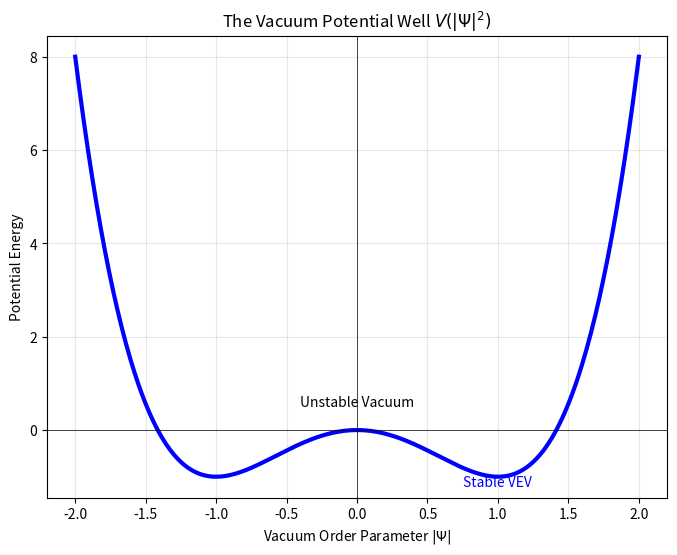
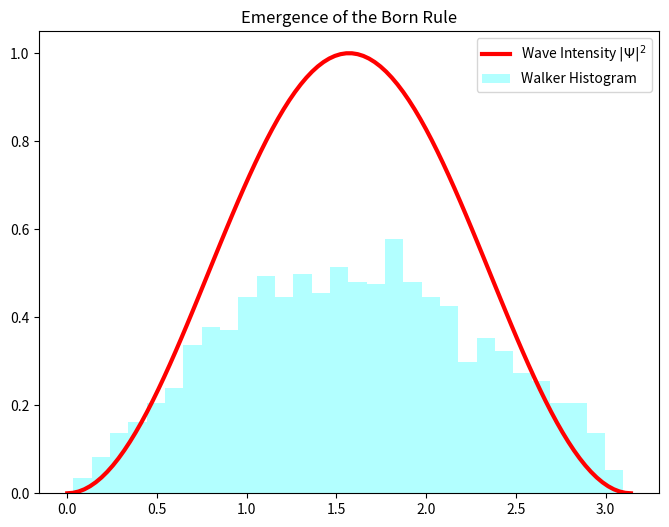
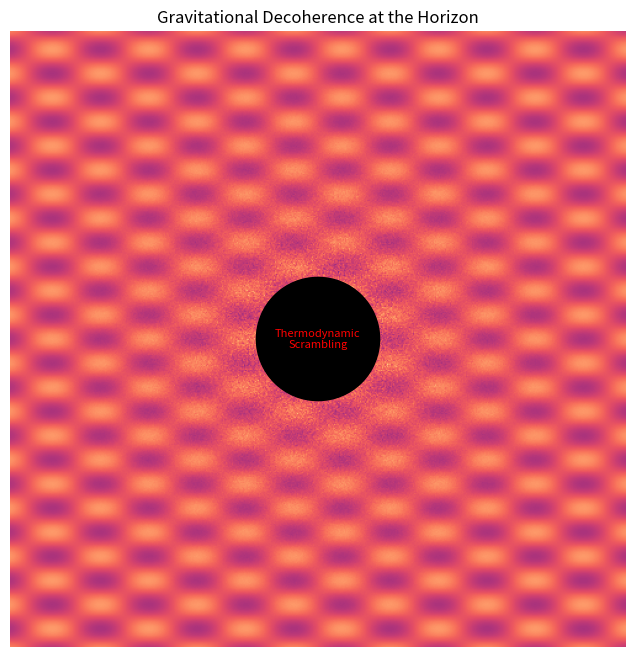
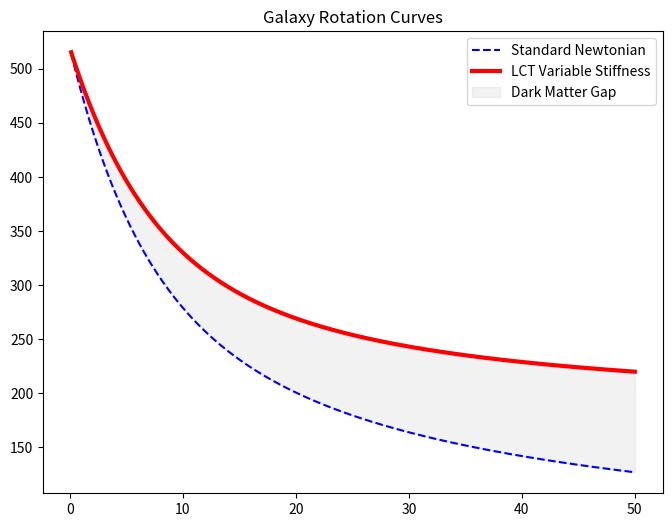
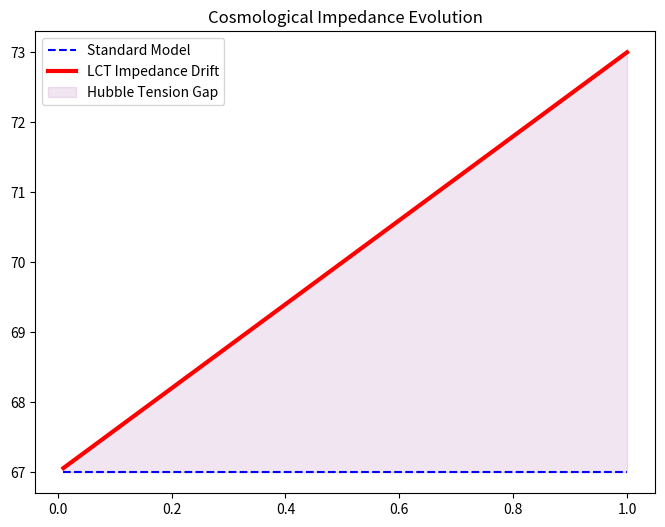
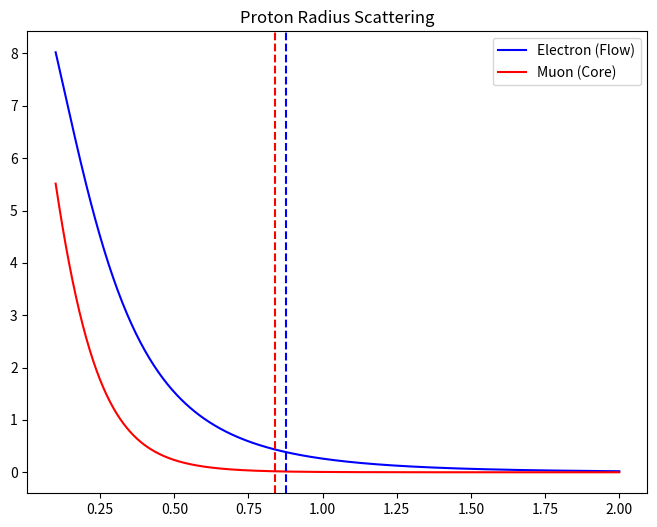

Reproduce these figures in Python, in order.
import os
import numpy as np
import matplotlib.pyplot as plt

# Ensure assets directory exists
if not os.path.exists('assets'):
    os.makedirs('assets')

def save_plot(filename):
    filepath = os.path.join('assets', filename)
    plt.savefig(filepath, dpi=300)
    plt.close()
    print(f"Generated: {filepath}")

# --- Fig 1.1: Mexican Hat (Chapter 1) ---
def gen_mexican_hat():
    x = np.linspace(-2, 2, 400)
    y = x**4 - 2*x**2
    plt.figure(figsize=(8, 6))
    plt.plot(x, y, 'b-', linewidth=3)
    plt.title(r"The Vacuum Potential Well $V(|\Psi|^2)$")
    plt.xlabel(r"Vacuum Order Parameter $|\Psi|$")
    plt.ylabel("Potential Energy")
    plt.grid(True, alpha=0.3)
    plt.axhline(0, color='black', linewidth=0.5)
    plt.axvline(0, color='black', linewidth=0.5)
    plt.text(0, 0.5, "Unstable Vacuum", ha='center')
    plt.text(1, -1.2, "Stable VEV", ha='center', color='blue')
    save_plot("mexican_hat.png")

# --- Fig 3.1: Born Rule (Chapter 3) ---
def gen_born_rule():
    x = np.linspace(0, np.pi, 100)
    psi_squared = np.sin(x)**2
    # Inverse transform sampling for histogram
    r = np.random.rand(2000)
    walker_counts = np.arccos(1 - 2*r) 
    
    plt.figure(figsize=(8, 6))
    plt.plot(x, psi_squared, 'r-', linewidth=3, label=r'Wave Intensity $|\Psi|^2$')
    plt.hist(walker_counts, bins=30, density=True, alpha=0.3, color='cyan', label='Walker Histogram')
    plt.title("Emergence of the Born Rule")
    plt.legend()
    save_plot("born_rule.png")

# --- Fig 5.1: Gravitational Decoherence (Chapter 5) ---
def gen_decoherence():
    # Simplified visual approximation of the complex wave simulation
    x = np.linspace(-10, 10, 500)
    y = np.linspace(-10, 10, 500)
    X, Y = np.meshgrid(x, y)
    R = np.sqrt(X**2 + Y**2)
    
    # Interference Pattern (Quantum)
    k = 2.0
    psi = np.sin(k * (X + 2*Y)) + np.sin(k * (X - 2*Y))
    
    # Horizon Scrambling (Thermodynamic)
    # Noise increases as R -> 0 (Event Horizon)
    noise_mask = 1.0 / (R + 0.5)
    scrambled = psi * (1 - np.exp(-R/3)) + np.random.normal(0, 2, X.shape) * np.exp(-R/2)
    
    plt.figure(figsize=(10, 8))
    plt.imshow(scrambled, extent=[-10, 10, -10, 10], cmap='magma', origin='lower')
    plt.title("Gravitational Decoherence at the Horizon")
    # Add black hole disc
    circle = plt.Circle((0, 0), 2, color='black')
    plt.gca().add_patch(circle)
    plt.text(0, 0, "Thermodynamic\nScrambling", color='red', ha='center', va='center', fontsize=8)
    plt.axis('off')
    save_plot("gravitational_double_slit.png")

# --- Fig 6.1: Galaxy Rotation (Chapter 6) ---
def gen_galaxy_rotation():
    r = np.linspace(0.1, 50, 500)
    M_r = 1.0e11 * (1 - np.exp(-r/3.0))
    v_newton = np.sqrt(M_r / r)
    stiffness = 1.0 + 0.8 * (r / 20.0)
    v_lct = np.sqrt(stiffness * M_r / r)
    
    # Normalize
    norm = 220 / v_lct[-1]
    
    plt.figure(figsize=(8, 6))
    plt.plot(r, v_newton * norm, 'b--', label='Standard Newtonian')
    plt.plot(r, v_lct * norm, 'r-', linewidth=3, label='LCT Variable Stiffness')
    plt.fill_between(r, v_newton*norm, v_lct*norm, color='gray', alpha=0.1, label='Dark Matter Gap')
    plt.title("Galaxy Rotation Curves")
    plt.legend()
    save_plot("galaxy_rotation.png")

# --- Fig 6.2: Hubble Tension (Chapter 6) ---
def gen_hubble_tension():
    t = np.linspace(0.01, 1.0, 1000)
    h_standard = np.ones_like(t) * 67
    h_lct = 67 + (73 - 67) * t
    
    plt.figure(figsize=(8, 6))
    plt.plot(t, h_standard, 'b--', label='Standard Model')
    plt.plot(t, h_lct, 'r-', linewidth=3, label='LCT Impedance Drift')
    plt.fill_between(t, h_standard, h_lct, color='purple', alpha=0.1, label='Hubble Tension Gap')
    plt.title("Cosmological Impedance Evolution")
    plt.legend()
    save_plot("hubble_tension_shift.png")

# --- Fig 6.3: Proton Radius (Chapter 6) ---
def gen_proton_radius():
    r = np.linspace(0.1, 2.0, 500)
    profile = 1.0 / (r**2 + 0.1)
    e_sens = np.exp(-r/0.8)
    m_sens = np.exp(-r/0.2)
    
    plt.figure(figsize=(8, 6))
    plt.plot(r, profile*e_sens, 'b-', label='Electron (Flow)')
    plt.plot(r, profile*m_sens, 'r-', label='Muon (Core)')
    plt.axvline(0.877, color='blue', linestyle='--')
    plt.axvline(0.841, color='red', linestyle='--')
    plt.title("Proton Radius Scattering")
    plt.legend()
    save_plot("proton_radius_scattering.png")

if __name__ == "__main__":
    print("Generating all textbook figures...")
    gen_mexican_hat()
    gen_born_rule()
    gen_decoherence() # Added this!
    gen_galaxy_rotation()
    gen_hubble_tension()
    gen_proton_radius()
    print("Done.")
